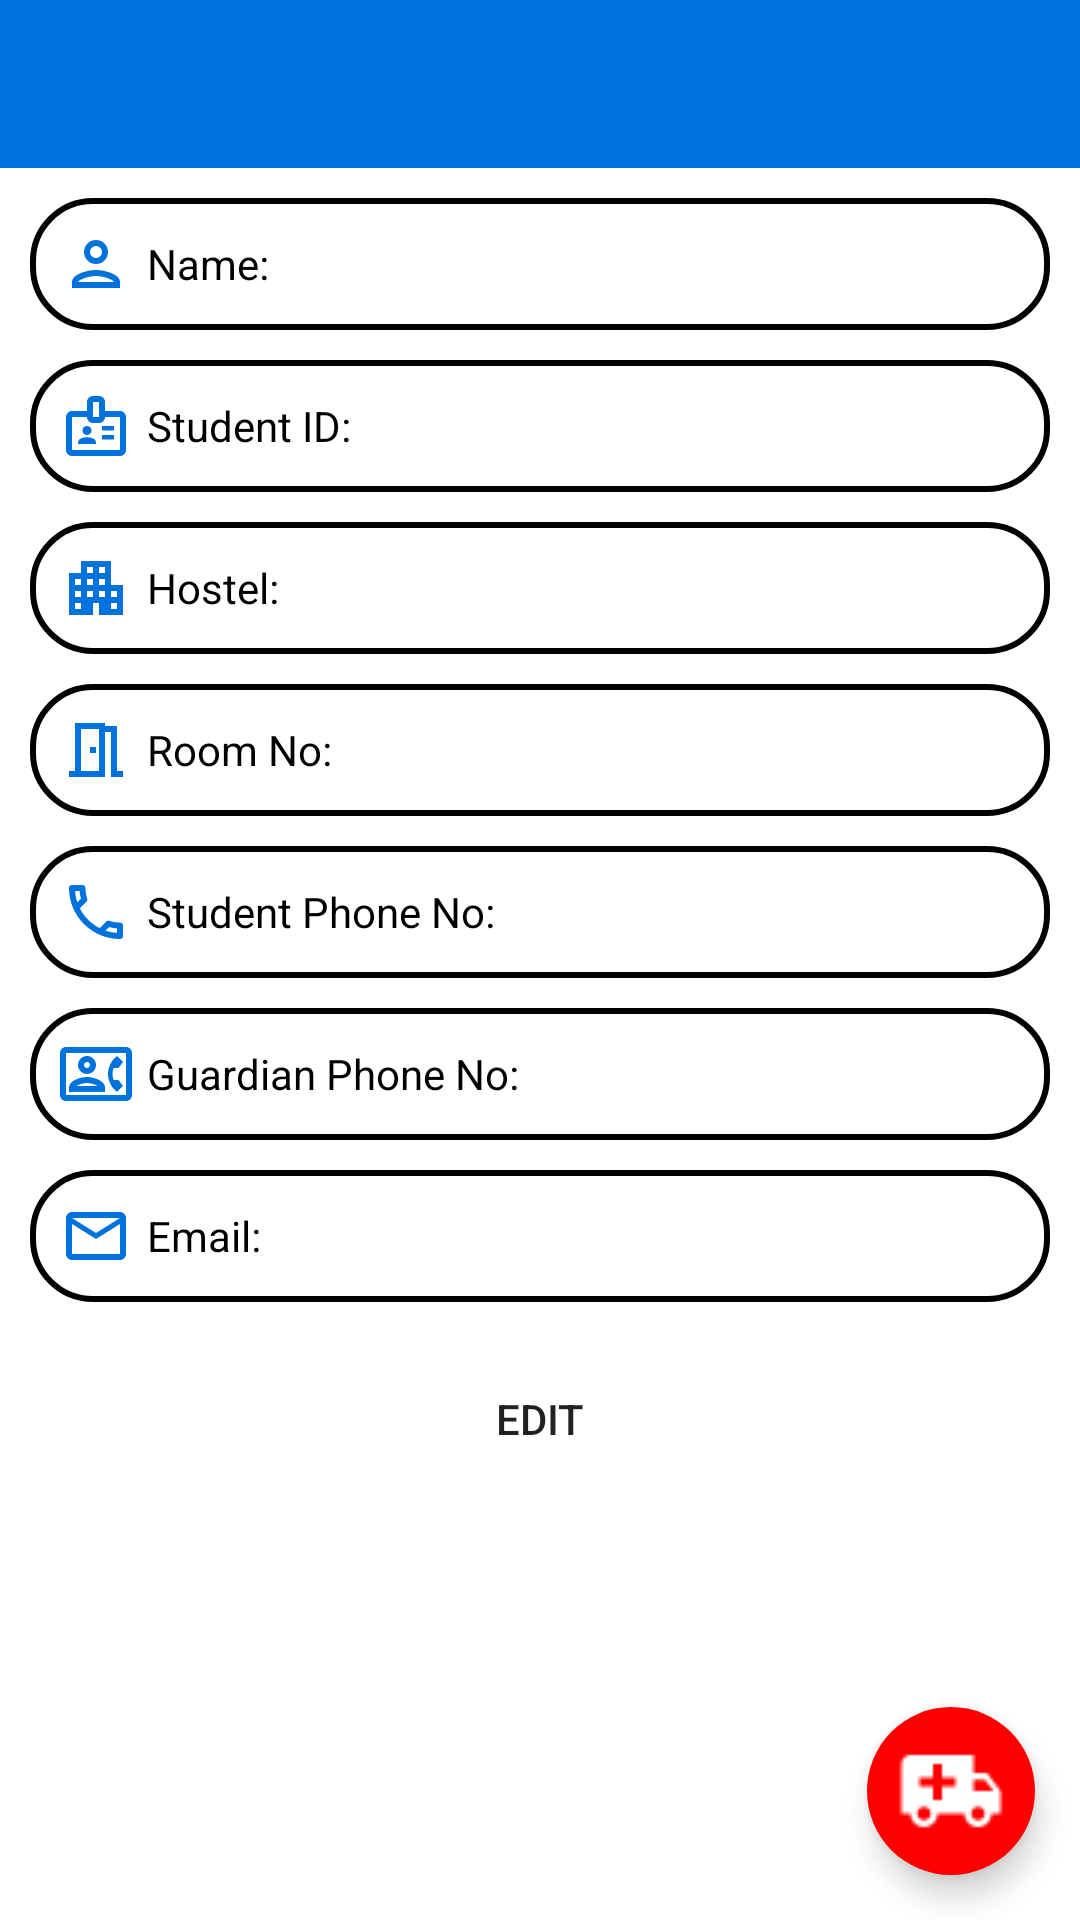

Produce the Android XML layout that renders to this screen, including the resource entries it uses.
<!-- AndroidManifest.xml: application theme Theme.EasyMedC_User_App -->
<!-- res/layout/activity_student_profile.xml -->
<?xml version="1.0" encoding="utf-8"?>
<androidx.constraintlayout.widget.ConstraintLayout xmlns:android="http://schemas.android.com/apk/res/android"
    xmlns:app="http://schemas.android.com/apk/res-auto"
    xmlns:tools="http://schemas.android.com/tools"
    android:layout_width="match_parent"
    android:layout_height="match_parent"
    tools:context=".view.StudentProfile">

    <include
        layout="@layout/toolbar_main"
        android:id="@+id/main_toolbar" />

    <TextView
        android:layout_width="match_parent"
        android:layout_height="wrap_content"
        android:layout_marginTop="10dp"
        android:layout_marginBottom="10dp"
        android:layout_marginLeft="10dp"
        android:layout_marginRight="10dp"
        android:padding="10dp"
        android:id="@+id/name"
        app:layout_constraintLeft_toLeftOf="parent"
        app:layout_constraintRight_toRightOf="parent"
        app:layout_constraintTop_toBottomOf="@id/main_toolbar"
        android:background="@drawable/back"
        android:gravity="center_vertical"
        android:textColor="@color/black"
        android:drawableStart="@drawable/outline_person_24"
        android:drawablePadding="5dp"
        android:text="Name: " />

    <TextView
        android:layout_width="match_parent"
        android:layout_height="wrap_content"
        android:layout_marginTop="10dp"
        android:layout_marginBottom="10dp"
        android:layout_marginLeft="10dp"
        android:layout_marginRight="10dp"
        android:padding="10dp"
        android:id="@+id/student_id"
        app:layout_constraintLeft_toLeftOf="parent"
        app:layout_constraintRight_toRightOf="parent"
        app:layout_constraintTop_toBottomOf="@id/name"
        android:background="@drawable/back"
        android:gravity="center_vertical"
        android:textColor="@color/black"
        android:drawableStart="@drawable/outline_badge_24"
        android:drawablePadding="5dp"
        android:text="Student ID: "/>

    <TextView
        android:layout_width="match_parent"
        android:layout_height="wrap_content"
        android:layout_marginTop="10dp"
        android:layout_marginBottom="10dp"
        android:layout_marginLeft="10dp"
        android:layout_marginRight="10dp"
        android:padding="10dp"
        android:id="@+id/hostel"
        app:layout_constraintLeft_toLeftOf="parent"
        app:layout_constraintRight_toRightOf="parent"
        app:layout_constraintTop_toBottomOf="@id/student_id"
        android:background="@drawable/back"
        android:gravity="center_vertical"
        android:textColor="@color/black"
        android:drawableStart="@drawable/outline_apartment_24"
        android:drawablePadding="5dp"
        android:text="Hostel: "/>

    <TextView
        android:layout_width="match_parent"
        android:layout_height="wrap_content"
        android:layout_marginTop="10dp"
        android:layout_marginBottom="10dp"
        android:layout_marginLeft="10dp"
        android:layout_marginRight="10dp"
        android:padding="10dp"
        android:id="@+id/room_no"
        app:layout_constraintLeft_toLeftOf="parent"
        app:layout_constraintRight_toRightOf="parent"
        app:layout_constraintTop_toBottomOf="@id/hostel"
        android:background="@drawable/back"
        android:gravity="center_vertical"
        android:textColor="@color/black"
        android:drawableStart="@drawable/outline_meeting_room_24"
        android:drawablePadding="5dp"
        android:text="Room No: "/>

    <TextView
        android:layout_width="match_parent"
        android:layout_height="wrap_content"
        android:layout_marginTop="10dp"
        android:layout_marginBottom="10dp"
        android:layout_marginLeft="10dp"
        android:layout_marginRight="10dp"
        android:padding="10dp"
        android:id="@+id/student_phone"
        app:layout_constraintLeft_toLeftOf="parent"
        app:layout_constraintRight_toRightOf="parent"
        app:layout_constraintTop_toBottomOf="@id/room_no"
        android:background="@drawable/back"
        android:gravity="center_vertical"
        android:textColor="@color/black"
        android:drawableStart="@drawable/outline_phone_24"
        android:drawablePadding="5dp"
        android:text="Student Phone No: "/>

    <TextView
        android:layout_width="match_parent"
        android:layout_height="wrap_content"
        android:layout_marginTop="10dp"
        android:layout_marginBottom="10dp"
        android:layout_marginLeft="10dp"
        android:layout_marginRight="10dp"
        android:padding="10dp"
        android:id="@+id/guardian_phone"
        app:layout_constraintLeft_toLeftOf="parent"
        app:layout_constraintRight_toRightOf="parent"
        app:layout_constraintTop_toBottomOf="@id/student_phone"
        android:background="@drawable/back"
        android:gravity="center_vertical"
        android:textColor="@color/black"
        android:drawableStart="@drawable/outline_contact_phone_24"
        android:drawablePadding="5dp"
        android:text="Guardian Phone No: "/>

    <TextView
        android:layout_width="match_parent"
        android:layout_height="wrap_content"
        android:layout_marginTop="10dp"
        android:layout_marginBottom="10dp"
        android:layout_marginLeft="10dp"
        android:layout_marginRight="10dp"
        android:padding="10dp"
        android:id="@+id/email"
        app:layout_constraintLeft_toLeftOf="parent"
        app:layout_constraintRight_toRightOf="parent"
        app:layout_constraintTop_toBottomOf="@id/guardian_phone"
        android:background="@drawable/back"
        android:gravity="center_vertical"
        android:textColor="@color/black"
        android:drawableStart="@drawable/outline_email_24"
        android:drawablePadding="5dp"
        android:text="Email: "/>

    <Button
        app:layout_constraintLeft_toLeftOf="parent"
        app:layout_constraintRight_toRightOf="parent"
        app:layout_constraintTop_toBottomOf="@id/email"
        android:id="@+id/edit_button_profile"
        android:layout_width="wrap_content"
        android:layout_height="wrap_content"
        android:text="Edit"
        android:background="@drawable/mybutton"
        android:layout_margin="15dp"
        android:onClick="goToEditProfile"
        tools:ignore="OnClick" />

    <com.google.android.material.floatingactionbutton.FloatingActionButton
        android:layout_width="wrap_content"
        android:layout_height="wrap_content"
        app:layout_constraintRight_toRightOf="parent"
        app:layout_constraintBottom_toBottomOf="parent"
        android:layout_margin="15dp"
        android:backgroundTint="#FF0000"
        android:src="@drawable/ambulance"
        app:tint="#FFFFFF"
        app:maxImageSize="36dp"
        app:borderWidth="0dp"
        android:id="@+id/sos_button" />

</androidx.constraintlayout.widget.ConstraintLayout>
<!-- res/layout/toolbar_main.xml (included above) -->
<?xml version="1.0" encoding="utf-8"?>
<com.google.android.material.appbar.AppBarLayout
    xmlns:android="http://schemas.android.com/apk/res/android"
    xmlns:app="http://schemas.android.com/apk/res-auto"
    android:layout_width="match_parent"
    android:layout_height="wrap_content">

    <com.google.android.material.appbar.MaterialToolbar
        android:id="@+id/simple_toolbar"
        android:layout_width="match_parent"
        android:layout_height="match_parent"
        android:background="@color/primary_blue"
        android:theme="@style/ThemeOverlay.MaterialComponents.Dark.ActionBar" />
</com.google.android.material.appbar.AppBarLayout>
<!-- resources referenced by this layout -->
<resources>
  <color name="black">#FF000000</color>
  <color name="primary_blue">#FF0072DE</color>
  <!-- drawable back (drawable) -->
  <?xml version="1.0" encoding="utf-8"?>
  <shape xmlns:android="http://schemas.android.com/apk/res/android" android:shape="rectangle" >
      <solid android:color="@android:color/transparent" />
      <stroke android:width="2dp" android:color="@color/black"/>
      <corners android:radius="20dp" />
  </shape>
  <!-- drawable outline_apartment_24 (drawable-v24) -->
  <vector xmlns:android="http://schemas.android.com/apk/res/android"
      android:width="24dp"
      android:height="24dp"
      android:viewportWidth="24"
      android:viewportHeight="24"
      android:tint="@color/primary_blue">
    <path
        android:fillColor="@android:color/white"
        android:pathData="M17,11V3H7v4H3v14h8v-4h2v4h8V11H17zM7,19H5v-2h2V19zM7,15H5v-2h2V15zM7,11H5V9h2V11zM11,15H9v-2h2V15zM11,11H9V9h2V11zM11,7H9V5h2V7zM15,15h-2v-2h2V15zM15,11h-2V9h2V11zM15,7h-2V5h2V7zM19,19h-2v-2h2V19zM19,15h-2v-2h2V15z"/>
  </vector>
  <!-- drawable outline_email_24 (drawable-v24) -->
  <vector xmlns:android="http://schemas.android.com/apk/res/android"
      android:width="24dp"
      android:height="24dp"
      android:viewportWidth="24"
      android:viewportHeight="24"
      android:tint="@color/primary_blue">
    <path
        android:fillColor="@android:color/white"
        android:pathData="M22,6c0,-1.1 -0.9,-2 -2,-2L4,4c-1.1,0 -2,0.9 -2,2v12c0,1.1 0.9,2 2,2h16c1.1,0 2,-0.9 2,-2L22,6zM20,6l-8,5 -8,-5h16zM20,18L4,18L4,8l8,5 8,-5v10z"/>
  </vector>
  <!-- drawable outline_meeting_room_24 (drawable-v24) -->
  <vector xmlns:android="http://schemas.android.com/apk/res/android"
      android:width="24dp"
      android:height="24dp"
      android:viewportWidth="24"
      android:viewportHeight="24"
      android:tint="@color/primary_blue">
    <path
        android:fillColor="@android:color/white"
        android:pathData="M19,19L19,4h-4L15,3L5,3v16L3,19v2h12L15,6h2v15h4v-2h-2zM13,19L7,19L7,5h6v14zM10,11h2v2h-2z"/>
  </vector>
  <!-- drawable outline_person_24 (drawable-v24) -->
  <vector xmlns:android="http://schemas.android.com/apk/res/android"
      android:width="24dp"
      android:height="24dp"
      android:viewportWidth="24"
      android:viewportHeight="24"
      android:tint="@color/primary_blue">
    <path
        android:fillColor="@android:color/white"
        android:pathData="M12,6c1.1,0 2,0.9 2,2s-0.9,2 -2,2 -2,-0.9 -2,-2 0.9,-2 2,-2m0,10c2.7,0 5.8,1.29 6,2L6,18c0.23,-0.72 3.31,-2 6,-2m0,-12C9.79,4 8,5.79 8,8s1.79,4 4,4 4,-1.79 4,-4 -1.79,-4 -4,-4zM12,14c-2.67,0 -8,1.34 -8,4v2h16v-2c0,-2.66 -5.33,-4 -8,-4z"/>
  </vector>
  <style name="Theme.EasyMedC_User_App" parent="Theme.MaterialComponents.Light.NoActionBar">
          
          <item name="colorPrimary">@color/primary_blue</item>
          <item name="colorPrimaryVariant">@color/primary_blue</item>
          <item name="colorOnPrimary">@color/white</item>
          
          <item name="colorSecondary">@color/teal_200</item>
          <item name="colorSecondaryVariant">@color/teal_700</item>
          <item name="colorOnSecondary">@color/black</item>
          
          <item name="android:statusBarColor" tools:targetApi="l">?attr/colorPrimaryVariant</item>
          
      </style>
  <color name="white">#FFFFFFFF</color>
  <color name="teal_200">#FF03DAC5</color>
  <color name="teal_700">#FF018786</color>
</resources>
